Run: headless pygame with SDL's dummy video driver; simulated clock (each Clock.tick advances the game by its frame time, no real sleeping); random seed 0; keys injected as events and as key.get_pressed() state; no mouse input.
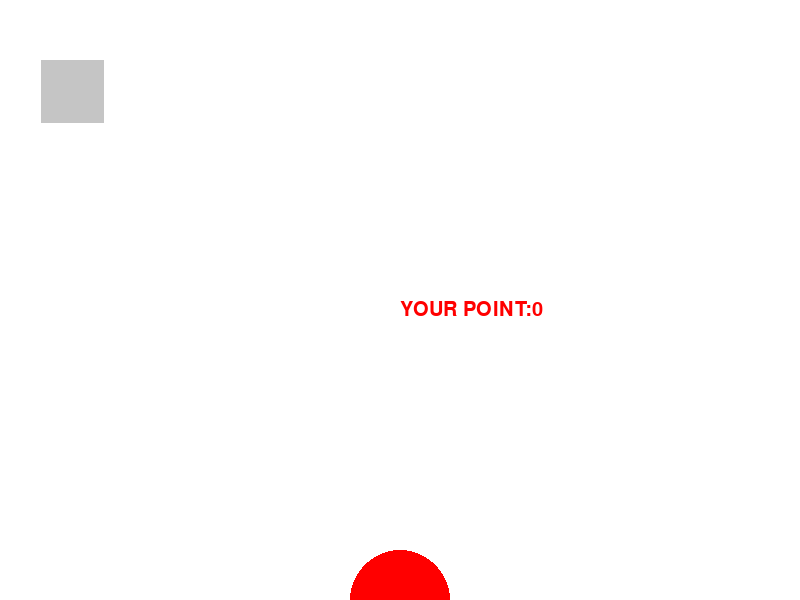
Frame 1 of 4 · flips 1–60 · no input
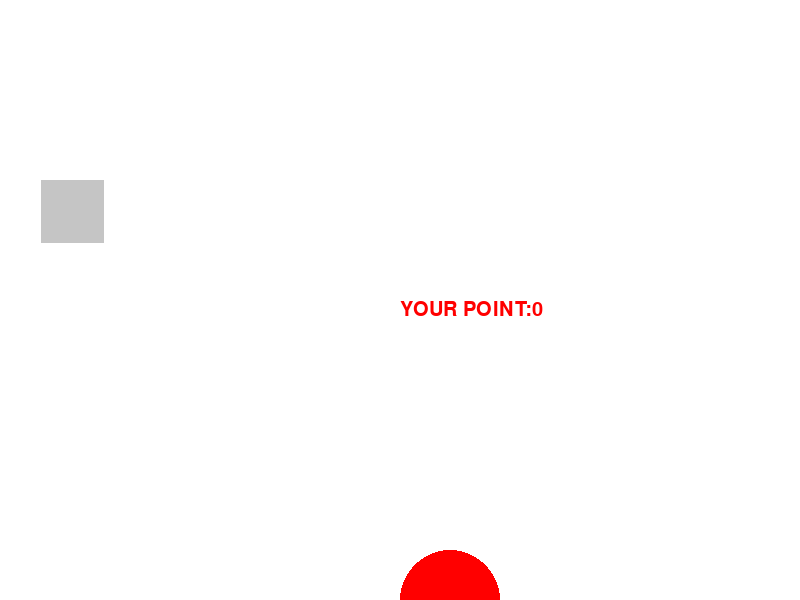
Frame 2 of 4 · flips 61–180 · tapped SPACE, RETURN · held RIGHT (→), D
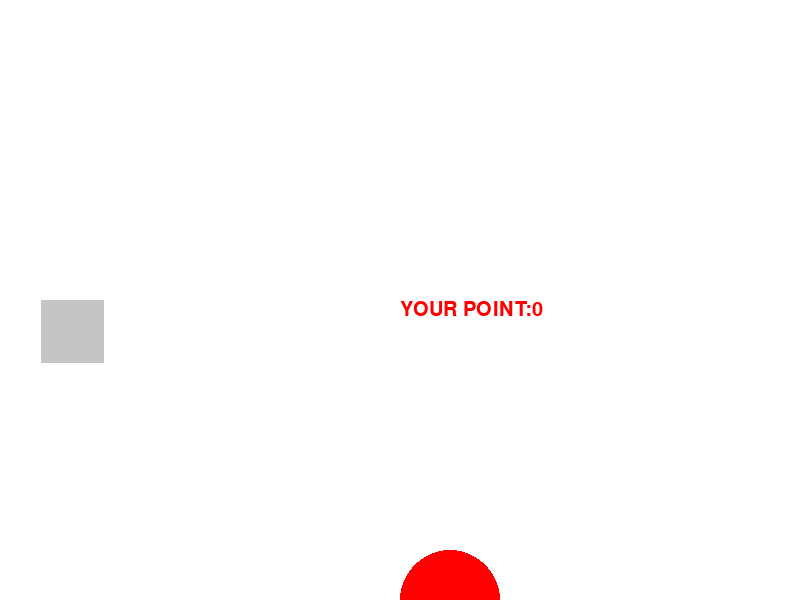
Frame 3 of 4 · flips 181–300 · held DOWN (↓), S
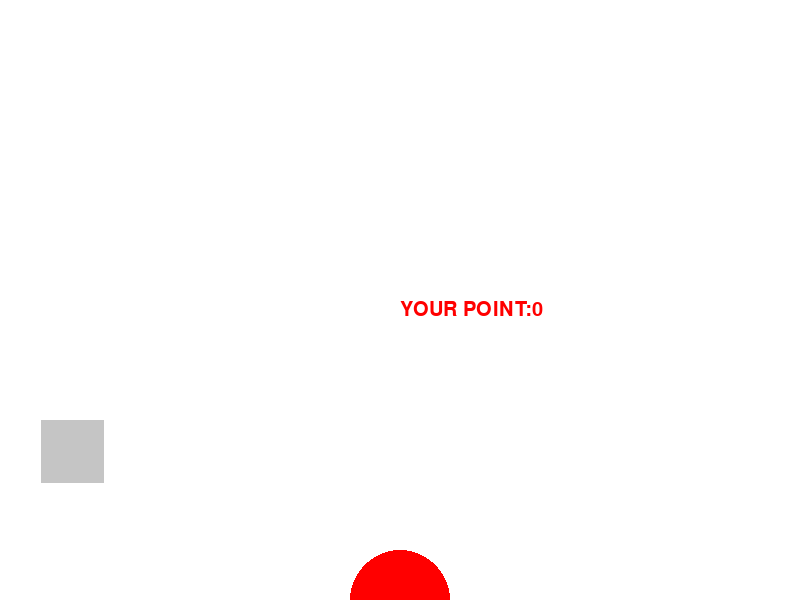
Frame 4 of 4 · flips 301–420 · held LEFT (←), A, UP (↑), W

The pygame program that drew these frames:

import pygame,random
pygame.init()
tusu=0
screen=pygame.display.set_mode((800,600))
pygame.display.set_caption("Catch the falling objects")
clock=pygame.time.Clock()
tus = random.randint(0, 255)
running=True
razmer = random.randint(10, 100)
counter=0
circle_x=400
enemy_x = random.randint(0, 800)
while running:
    screen.fill((255, 255, 255))
    font = pygame.font.SysFont("comicsans", 30)
    result=font.render(f"YOUR POINT:{counter}",True,(255,0,0))
    screen.blit(result, (400, 300))

    tusu+=1
    enemy = pygame.draw.rect(screen, (tus,tus,tus), (enemy_x, tusu, razmer, razmer))

    circle = pygame.draw.circle(screen, (255, 0, 0), (circle_x, 600), 50)
    if tusu==550:
        tusu=0

        razmer = random.randint(10, 100)
        tus=random.randint(0, 255)
        enemy_x = random.randint(0, 800)
    for event in pygame.event.get():
        if event.type==pygame.QUIT:
            running=False
            pygame.quit()
        if event.type==pygame.KEYDOWN:
            if event.key==pygame.K_RIGHT:
                circle_x+=50
            elif event.key==pygame.K_LEFT:
                circle_x-=50
    circle_rect=pygame.Rect(circle_x-50,600-50,100,100)
    enemy_rect=pygame.Rect(enemy_x,tusu,razmer,razmer)
    if circle_rect.colliderect(enemy_rect):
      counter+=1
      tusu=0
      razmer = random.randint(10, 100)
      tus = random.randint(0, 255)
      enemy_x = random.randint(0, 800)
    pygame.display.flip()
